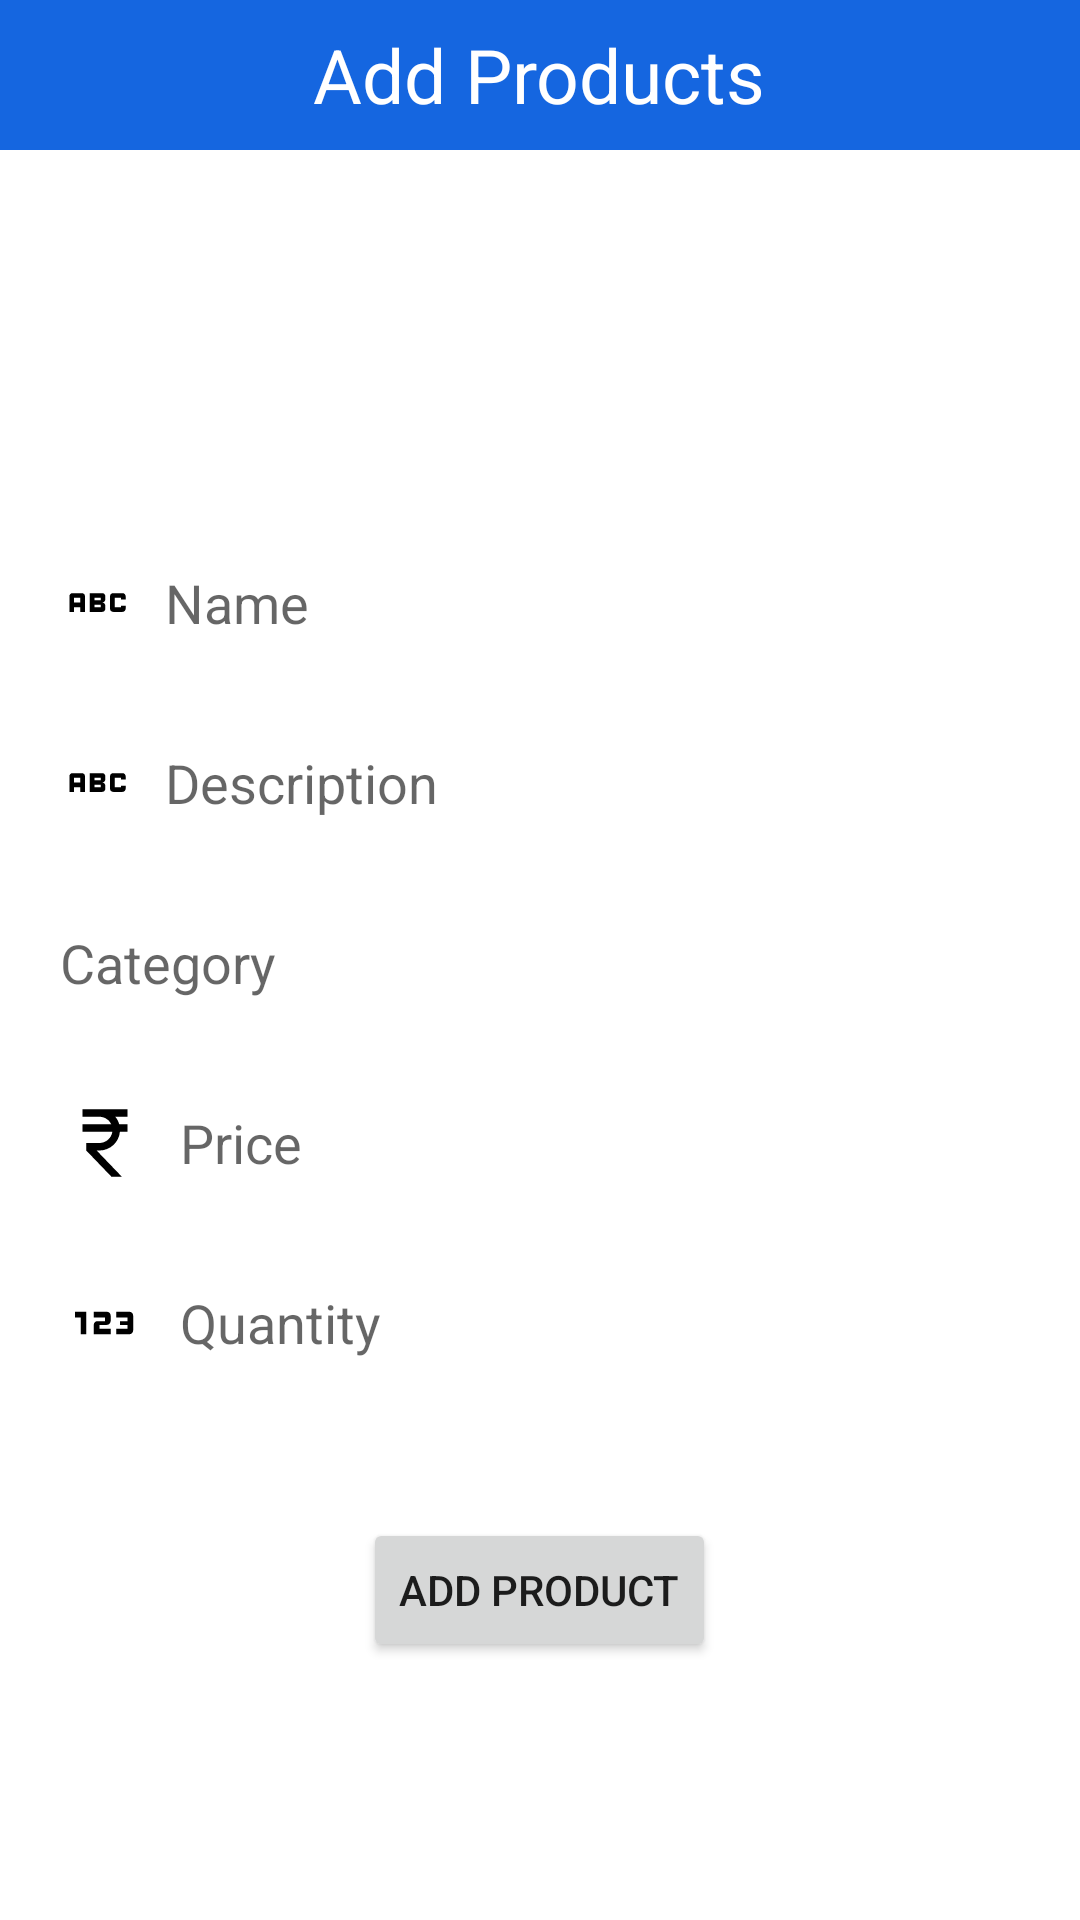

Produce the Android XML layout that renders to this screen, including the resource entries it uses.
<!-- AndroidManifest.xml: application theme Theme.Business.NoActionBar -->
<!-- res/layout/activity_add_products.xml -->
<?xml version="1.0" encoding="utf-8"?>
<LinearLayout xmlns:android="http://schemas.android.com/apk/res/android"
    android:layout_width="match_parent"
    android:layout_height="match_parent"
    android:backgroundTintMode="add"
    android:orientation="vertical">

    <LinearLayout xmlns:android="http://schemas.android.com/apk/res/android"
        xmlns:tools="http://schemas.android.com/tools"
        android:layout_width="match_parent"
        android:layout_height="50dp"
        android:background="#1566e0"
        android:gravity="center"
        android:orientation="vertical"
        tools:context=".INVENTORY.allProducts.add_products">

        <TextView
            android:layout_width="wrap_content"
            android:layout_height="wrap_content"
            android:text="Add Products"
            android:textColor="@color/white"
            android:textSize="25dp" />

    </LinearLayout>

    <LinearLayout
        android:layout_width="match_parent"
        android:layout_height="match_parent"
        android:gravity="center"
        android:orientation="vertical">

        <EditText
            android:id="@+id/product_name_text"
            android:layout_width="match_parent"
            android:layout_height="50dp"
            android:layout_marginLeft="10dp"
            android:layout_marginTop="40dp"
            android:layout_marginRight="10dp"
            android:background="@drawable/blue_border_rounded_cornwe"
            android:backgroundTint="#C5C5C5"
            android:drawableStart="@drawable/product_name_icon"
            android:drawablePadding="10dp"
            android:hint="Name"
            android:paddingLeft="10dp" />

        <EditText
            android:id="@+id/product_description_text"
            android:layout_width="match_parent"
            android:layout_height="50dp"
            android:layout_marginLeft="10dp"
            android:layout_marginTop="10dp"
            android:layout_marginRight="10dp"
            android:background="@drawable/blue_border_rounded_cornwe"
            android:backgroundTint="#C5C5C5"
            android:drawableStart="@drawable/product_name_icon"
            android:drawablePadding="10dp"
            android:hint="Description"
            android:paddingLeft="10dp" />

        <EditText
            android:id="@+id/product_category_text"
            android:layout_width="match_parent"
            android:layout_height="50dp"
            android:layout_marginLeft="10dp"
            android:layout_marginTop="10dp"
            android:layout_marginRight="10dp"
            android:background="@drawable/blue_border_rounded_cornwe"
            android:backgroundTint="#C5C5C5"
            android:drawableStart="@drawable/product_category_icon"
            android:drawablePadding="10dp"
            android:hint="Category"
            android:inputType="textCapWords"
            android:paddingLeft="10dp" />

        <EditText
            android:id="@+id/product_price_text"
            android:layout_width="match_parent"
            android:layout_height="50dp"
            android:layout_marginLeft="10dp"
            android:layout_marginTop="10dp"
            android:layout_marginRight="10dp"
            android:background="@drawable/blue_border_rounded_cornwe"
            android:backgroundTint="#C5C5C5"
            android:drawableStart="@drawable/product_price_icon"
            android:drawablePadding="10dp"
            android:drawableTint="@color/black"
            android:hint="Price"
            android:paddingLeft="10dp" />

        <LinearLayout
            android:layout_width="match_parent"
            android:layout_height="wrap_content"
            android:orientation="horizontal">

            <EditText
                android:id="@+id/product_quantity_text"
                android:layout_width="match_parent"
                android:layout_height="50dp"
                android:layout_marginLeft="10dp"
                android:layout_marginTop="10dp"
                android:layout_marginRight="10dp"
                android:background="@drawable/blue_border_rounded_cornwe"
                android:backgroundTint="#C5C5C5"
                android:drawableStart="@drawable/product_quantity_icon"
                android:drawablePadding="10dp"
                android:drawableTint="@color/black"
                android:hint="Quantity"
                android:paddingLeft="10dp" />

        </LinearLayout>

        <Button
            android:id="@+id/add_product_typing"
            android:layout_width="wrap_content"
            android:layout_height="wrap_content"
            android:layout_marginTop="40dp"
            android:text="Add Product" />

    </LinearLayout>

</LinearLayout>
<!-- resources referenced by this layout -->
<resources>
  <!-- drawable product_name_icon (drawable) -->
  <vector xmlns:android="http://schemas.android.com/apk/res/android"
      android:width="25dp"
      android:height="25dp"
      android:tint="#000000"
      android:viewportWidth="24"
      android:viewportHeight="24">
      <path
          android:fillColor="@android:color/white"
          android:pathData="M21,11h-1.5v-0.5h-2v3h2V13H21v1c0,0.55 -0.45,1 -1,1h-3c-0.55,0 -1,-0.45 -1,-1v-4c0,-0.55 0.45,-1 1,-1h3c0.55,0 1,0.45 1,1V11zM8,10v5H6.5v-1.5h-2V15H3v-5c0,-0.55 0.45,-1 1,-1h3C7.55,9 8,9.45 8,10zM6.5,10.5h-2V12h2V10.5zM13.5,12c0.55,0 1,0.45 1,1v1c0,0.55 -0.45,1 -1,1h-4V9h4c0.55,0 1,0.45 1,1v1C14.5,11.55 14.05,12 13.5,12zM11,10.5v0.75h2V10.5H11zM13,12.75h-2v0.75h2V12.75z" />
  </vector>
  <!-- drawable product_price_icon (drawable) -->
  <vector xmlns:android="http://schemas.android.com/apk/res/android"
      android:width="30dp"
      android:height="30dp"
      android:tint="#000000"
      android:viewportWidth="24"
      android:viewportHeight="24">
      <path
          android:fillColor="@android:color/white"
          android:pathData="M13.66,7C13.1,5.82 11.9,5 10.5,5L6,5V3h12v2l-3.26,0c0.48,0.58 0.84,1.26 1.05,2L18,7v2l-2.02,0c-0.25,2.8 -2.61,5 -5.48,5H9.77l6.73,7h-2.77L7,14v-2h3.5c1.76,0 3.22,-1.3 3.46,-3L6,9V7L13.66,7z" />
  </vector>
  <!-- drawable product_quantity_icon (drawable) -->
  <vector android:height="30dp" android:tint="#000000"
      android:viewportHeight="24" android:viewportWidth="24"
      android:width="30dp" xmlns:android="http://schemas.android.com/apk/res/android">
      <path android:fillColor="@android:color/white" android:pathData="M7,15H5.5v-4.5H4V9h3V15zM13.5,13.5h-3v-1h2c0.55,0 1,-0.45 1,-1V10c0,-0.55 -0.45,-1 -1,-1H9v1.5h3v1h-2c-0.55,0 -1,0.45 -1,1V15h4.5V13.5zM19.5,14v-4c0,-0.55 -0.45,-1 -1,-1H15v1.5h3v1h-2v1h2v1h-3V15h3.5C19.05,15 19.5,14.55 19.5,14z"/>
  </vector>
  <style name="Theme.Business.NoActionBar">
          <item name="windowActionBar">true</item>
          <item name="windowNoTitle">true</item>
      </style>
  <!-- not gathered from this repository: default colours our renderer supplied (Android Studio template values) -->
  <color name="black">#FF000000</color>
  <color name="white">#FFFFFFFF</color>
</resources>
